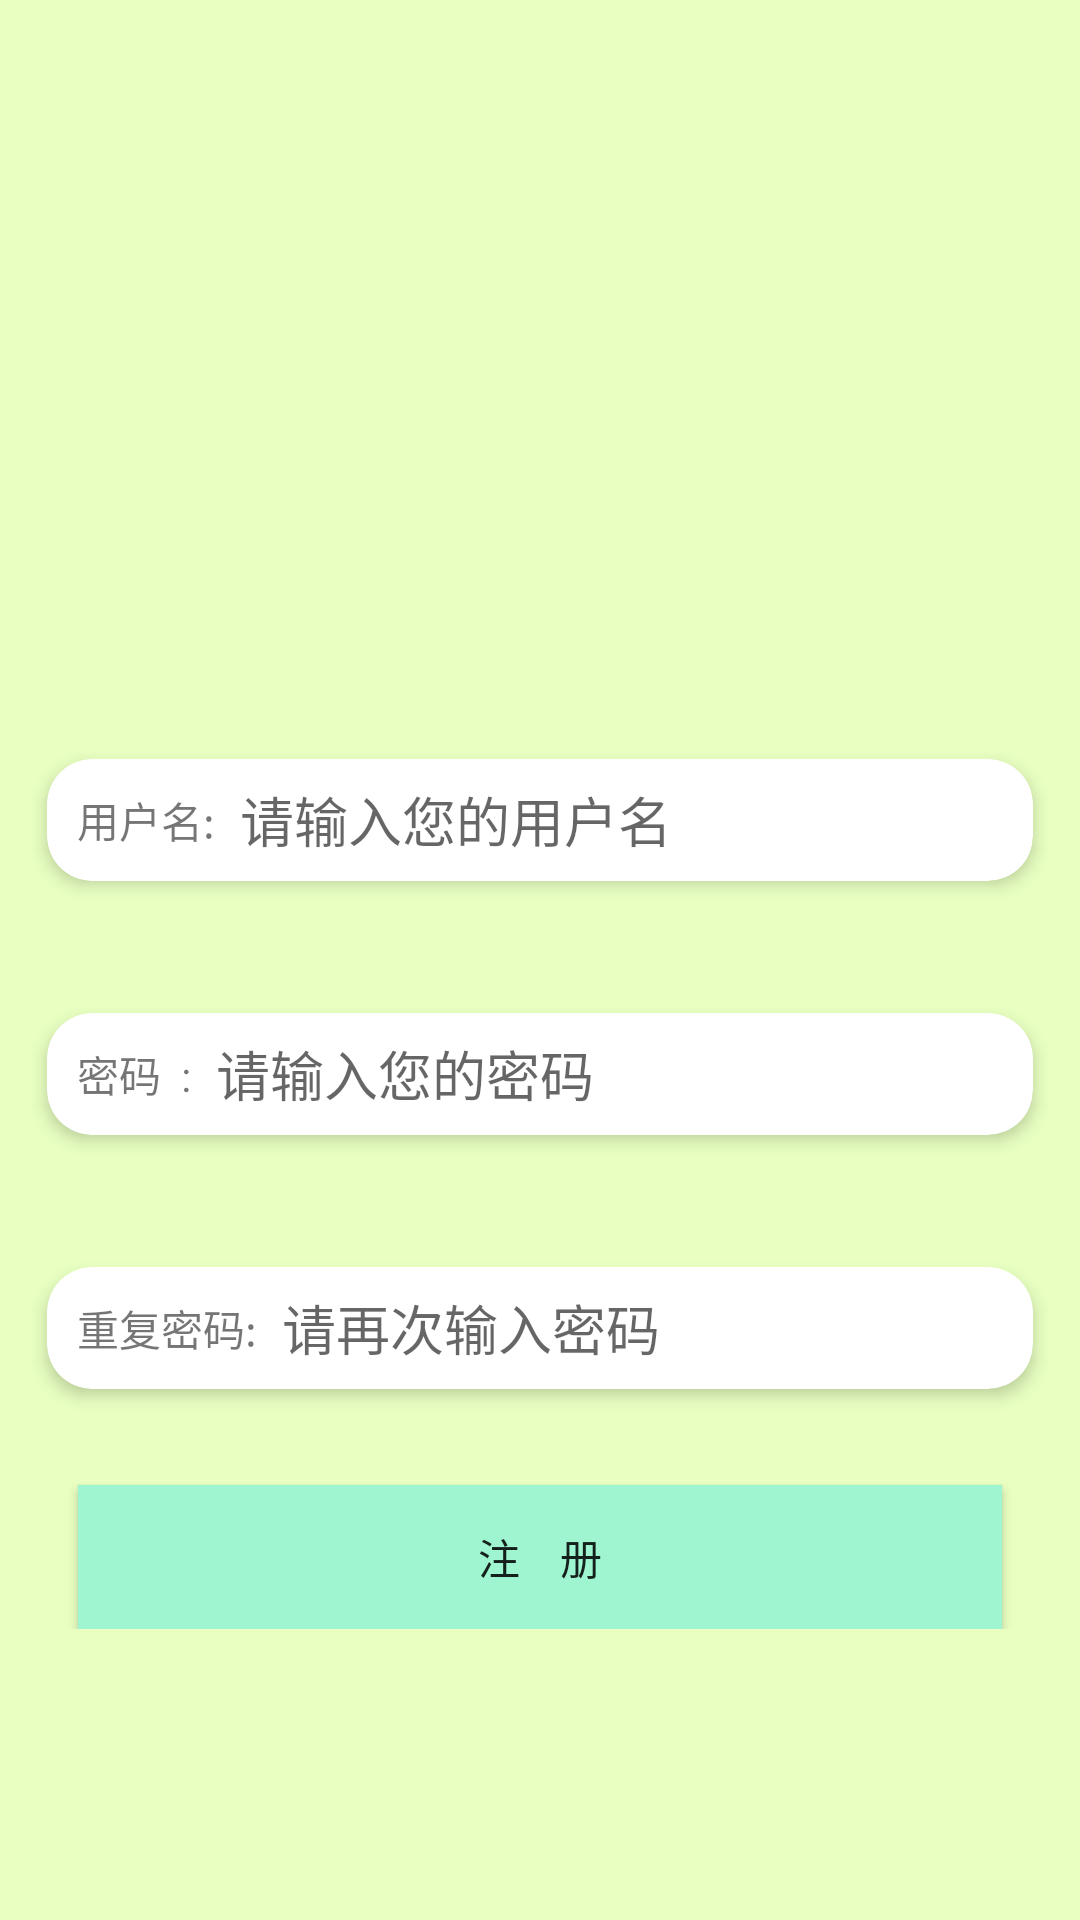

Write the Android layout XML for this screen, with the resource values it uses.
<!-- AndroidManifest.xml: application theme AppTheme -->
<!-- res/layout/activity_register.xml -->
<?xml version="1.0" encoding="utf-8"?>
<android.support.v4.widget.NestedScrollView
    xmlns:android="http://schemas.android.com/apk/res/android"
    xmlns:app="http://schemas.android.com/apk/res-auto"
    xmlns:tools="http://schemas.android.com/tools"
    android:id="@+id/activity_register"
    android:layout_width="match_parent"
    android:layout_height="match_parent"
    android:background="#E8FFC1"
    android:padding="6dp"
    tools:context="com.myxfd.tuyou.activity.RegisterActivity">

    <LinearLayout
        android:layout_width="match_parent"
        android:layout_height="match_parent"
        android:orientation="vertical">

        <ImageView
            android:layout_width="200dp"
            android:layout_height="200dp"
            android:layout_gravity="center_horizontal"
            android:layout_marginTop="15dp"
            android:src="@mipmap/ic_app"/>

        <android.support.v7.widget.CardView
            android:id="@+id/reg_cv_username"
            android:layout_width="match_parent"
            android:layout_height="wrap_content"
            android:layout_marginTop="20dp"
            app:cardCornerRadius="15dp"
            app:cardElevation="3dp"
            app:cardMaxElevation="5dp"
            app:cardPreventCornerOverlap="true"
            app:cardUseCompatPadding="true"
            app:contentPadding="5dp">

            <LinearLayout
                android:layout_width="match_parent"
                android:layout_height="wrap_content"
                android:orientation="horizontal">

                <TextView
                    android:id="@+id/reg_tv_username"
                    android:layout_width="wrap_content"
                    android:layout_height="wrap_content"
                    android:layout_gravity="center_vertical"
                    android:padding="5dp"
                    android:text="用户名: "/>

                <EditText
                    android:maxLines="1"
                    android:id="@+id/reg_et_username"
                    android:layout_width="wrap_content"
                    android:layout_height="wrap_content"
                    android:layout_gravity="center_vertical"
                    android:background="@null"
                    android:hint="请输入您的用户名"/>

            </LinearLayout>

        </android.support.v7.widget.CardView>

        <android.support.v7.widget.CardView
            android:id="@+id/reg_cv_password"
            android:layout_width="match_parent"
            android:layout_height="wrap_content"
            android:layout_marginTop="20dp"
            app:cardCornerRadius="15dp"
            app:cardElevation="3dp"
            app:cardMaxElevation="5dp"
            app:cardPreventCornerOverlap="true"
            app:cardUseCompatPadding="true"
            app:contentPadding="5dp">

            <LinearLayout
                android:layout_width="match_parent"
                android:layout_height="wrap_content"
                android:orientation="horizontal">

                <TextView
                    android:id="@+id/reg_tv_password"
                    android:layout_width="wrap_content"
                    android:layout_height="wrap_content"
                    android:layout_gravity="center_vertical"
                    android:padding="5dp"
                    android:text="密码  : "/>

                <EditText
                    android:id="@+id/reg_et_password"
                    android:layout_width="wrap_content"
                    android:layout_height="wrap_content"
                    android:layout_gravity="center_vertical"
                    android:background="@null"
                    android:hint="请输入您的密码"
                    android:inputType="textPassword"/>


            </LinearLayout>


        </android.support.v7.widget.CardView>

        <android.support.v7.widget.CardView
            android:id="@+id/reg_cv_password2"
            android:layout_width="match_parent"
            android:layout_height="wrap_content"
            android:layout_marginTop="20dp"
            app:cardCornerRadius="15dp"
            app:cardElevation="3dp"
            app:cardMaxElevation="5dp"
            app:cardPreventCornerOverlap="true"
            app:cardUseCompatPadding="true"
            app:contentPadding="5dp">

            <LinearLayout
                android:layout_width="match_parent"
                android:layout_height="wrap_content"
                android:orientation="horizontal">

                <TextView
                    android:id="@+id/reg_tv_password2"
                    android:layout_width="wrap_content"
                    android:layout_height="wrap_content"
                    android:layout_gravity="center_vertical"
                    android:padding="5dp"
                    android:text="重复密码: "/>

                <EditText
                    android:id="@+id/reg_et_password2"
                    android:layout_width="wrap_content"
                    android:layout_height="wrap_content"
                    android:layout_gravity="center_vertical"
                    android:background="@null"
                    android:hint="请再次输入密码"
                    android:inputType="textPassword"/>
            </LinearLayout>
        </android.support.v7.widget.CardView>

        <Button
            android:id="@+id/reg_btn_register"
            android:layout_width="match_parent"
            android:layout_height="wrap_content"
            android:layout_marginLeft="20dp"
            android:layout_marginRight="20dp"
            android:layout_marginTop="20dp"
            android:background="@color/colorApp3"
            android:text="注    册"/>

    </LinearLayout>


</android.support.v4.widget.NestedScrollView>
<!-- resources referenced by this layout -->
<resources>
  <color name="colorApp3">#9EF5CF</color>
  <style name="AppTheme" parent="Theme.AppCompat.Light.NoActionBar">
          
          <item name="colorPrimary">@color/colorApp1</item>
          <item name="colorPrimaryDark">@color/colorApp1</item>
          <item name="colorAccent">@color/colorAccent</item>
      </style>
  <color name="colorApp1">#0278AE</color>
  <color name="colorAccent">#FF4081</color>
</resources>
